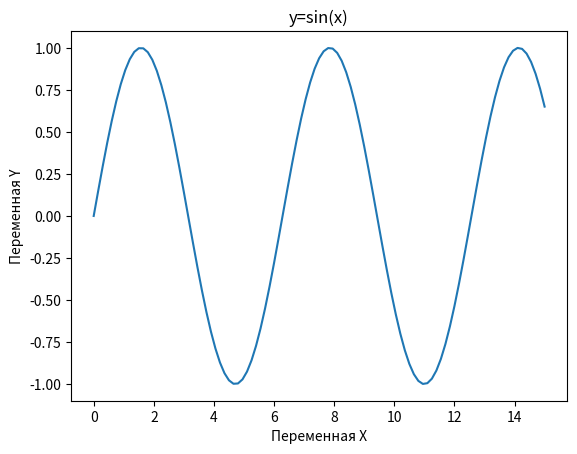

Write Python code to recreate this figure.
import numpy as np
import matplotlib.pyplot as plt


# перевод из списка в массив
my_list = [1, 2, 3, 4, 5]
numpy_arr = np.array(my_list)
print(numpy_arr)
print(type(numpy_arr))

new_arr = np.arange(1, 6)
print(new_arr)

arr = np.random.randint(2, 12, 5)
print(arr)
print(arr.dtype)

arr_new = np.array([1.23, 3.14, 55.2])
print(arr_new)
print(arr_new.dtype)

# создание тензера

tensor = np.random.randint(-5, 5, (3, 3, 2)) # во вторых скобках заданы размеры тензора в высоту, ширину, глубину (оси X,Y,Z)
print(tensor)

print('Кол-во осей:', tensor.ndim)
print('Форма массива:', tensor.shape)
print('Кол-во значений:', tensor.size)


x = np.linspace(0, 15, 101) #числа равномерно распределяются в интервале от 0 до 15 (это будут первые два значения в скобках).
# а всего чисел в ряде будет 101 (третье значение в скобках)
print(x)

y = np.sin(x)
print(y)


# Отрисовка графика командой plot(), в которую переданы массивы точек для x и y
# С помощью .show() выводится график
plt.plot(x, y)
plt.title('y=sin(x)')  #подписываем график сверху
plt.xlabel("Переменная X")  #подпись оси Х
plt.ylabel("Переменная Y")  #подпись оси Y

plt.show()




